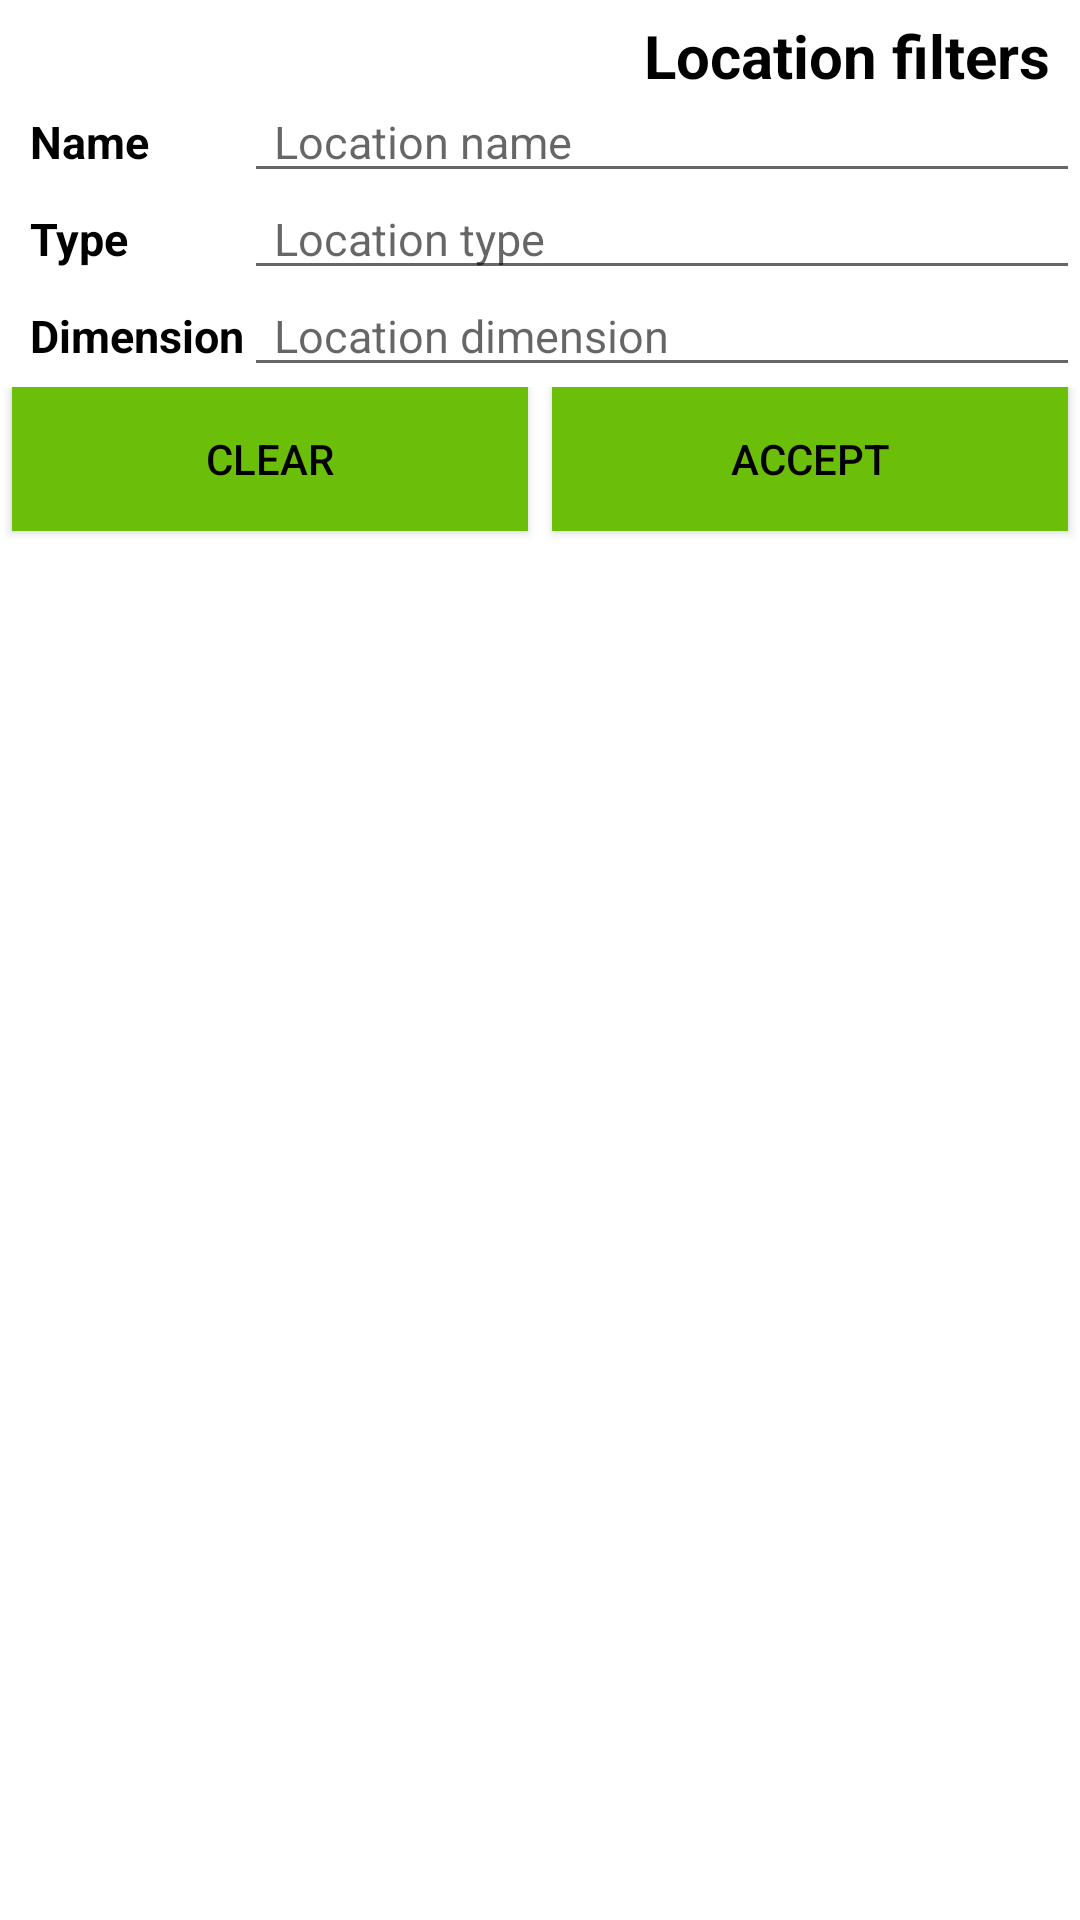

Layout XML and referenced resources for this Android screen:
<!-- AndroidManifest.xml: application theme Theme.Aston_intensive_course_work -->
<!-- res/layout/bottom_sheet_location_filters.xml -->
<?xml version="1.0" encoding="utf-8"?>
<androidx.constraintlayout.widget.ConstraintLayout xmlns:android="http://schemas.android.com/apk/res/android"
    xmlns:app="http://schemas.android.com/apk/res-auto"
    android:layout_width="match_parent"
    android:layout_height="match_parent">

    <TextView
        android:id="@+id/text_view_location_filters"
        style="@style/TextHeader"
        android:layout_width="match_parent"
        android:layout_height="wrap_content"
        android:gravity="end"
        android:text="@string/locations_filters"
        app:layout_constraintEnd_toEndOf="parent"
        app:layout_constraintStart_toStartOf="parent"
        app:layout_constraintTop_toTopOf="parent" />

    <TextView
        android:id="@+id/location_name_filter_title"
        style="@style/TextTitle"
        android:layout_width="0dp"
        android:layout_height="wrap_content"
        android:text="@string/character_name"
        app:layout_constraintEnd_toEndOf="@+id/location_dimension_filter_title"
        app:layout_constraintStart_toStartOf="parent"
        app:layout_constraintTop_toBottomOf="@+id/text_view_location_filters" />

    <EditText
        android:id="@+id/location_name_filter"
        style="@style/TextBasic"
        android:layout_width="0dp"
        android:layout_height="wrap_content"
        android:autofillHints="no"
        android:hint="@string/locations_name_filter"
        android:inputType="text"
        app:layout_constraintEnd_toEndOf="parent"
        app:layout_constraintStart_toEndOf="@+id/location_name_filter_title"
        app:layout_constraintTop_toBottomOf="@+id/text_view_location_filters" />

    <TextView
        android:id="@+id/location_type_filter_title"
        style="@style/TextTitle"
        android:layout_width="0dp"
        android:layout_height="wrap_content"
        android:text="@string/type"
        app:layout_constraintEnd_toEndOf="@+id/location_dimension_filter_title"
        app:layout_constraintStart_toStartOf="parent"
        app:layout_constraintTop_toBottomOf="@+id/location_name_filter" />

    <EditText
        android:id="@+id/location_type_filter"
        style="@style/TextBasic"
        android:layout_width="0dp"
        android:layout_height="wrap_content"
        android:autofillHints="no"
        android:hint="@string/locations_type_filter"
        android:inputType="text"
        app:layout_constraintEnd_toEndOf="parent"
        app:layout_constraintStart_toEndOf="@+id/location_type_filter_title"
        app:layout_constraintTop_toBottomOf="@+id/location_name_filter" />

    <TextView
        android:id="@+id/location_dimension_filter_title"
        style="@style/TextTitle"
        android:layout_width="wrap_content"
        android:layout_height="wrap_content"
        android:text="@string/location_dimension"
        app:layout_constraintStart_toStartOf="parent"
        app:layout_constraintTop_toBottomOf="@+id/location_type_filter" />

    <EditText
        android:id="@+id/location_dimension_filter"
        style="@style/TextBasic"
        android:layout_width="0dp"
        android:layout_height="wrap_content"
        android:autofillHints="no"
        android:hint="@string/locations_dimension_filter"
        android:inputType="text"
        app:layout_constraintEnd_toEndOf="parent"
        app:layout_constraintStart_toEndOf="@+id/location_dimension_filter_title"
        app:layout_constraintTop_toBottomOf="@+id/location_type_filter" />

    <include
        layout="@layout/filters_buttons"
        android:layout_width="match_parent"
        android:layout_height="wrap_content"
        app:layout_constraintEnd_toEndOf="parent"
        app:layout_constraintStart_toStartOf="parent"
        app:layout_constraintTop_toBottomOf="@+id/location_dimension_filter" />

</androidx.constraintlayout.widget.ConstraintLayout>
<!-- res/layout/filters_buttons.xml (included above) -->
<?xml version="1.0" encoding="utf-8"?>
<androidx.constraintlayout.widget.ConstraintLayout xmlns:android="http://schemas.android.com/apk/res/android"
    android:layout_width="match_parent"
    android:layout_height="wrap_content"
    xmlns:app="http://schemas.android.com/apk/res-auto">

    <androidx.appcompat.widget.AppCompatButton
        android:id="@+id/button_clear"
        style="@style/FiltersButtons"
        android:layout_width="0dp"
        android:layout_height="wrap_content"
        android:text="@string/clear"
        app:layout_constraintStart_toStartOf="parent"
        app:layout_constraintEnd_toStartOf="@+id/button_accept"
        app:layout_constraintBottom_toBottomOf="parent"/>

    <androidx.appcompat.widget.AppCompatButton
        android:id="@+id/button_accept"
        style="@style/FiltersButtons"
        android:layout_width="0dp"
        android:layout_height="wrap_content"
        android:text="@string/accept"
        app:layout_constraintEnd_toEndOf="parent"
        app:layout_constraintStart_toEndOf="@+id/button_clear"
        app:layout_constraintBottom_toBottomOf="parent"/>
</androidx.constraintlayout.widget.ConstraintLayout>
<!-- resources referenced by this layout -->
<resources>
  <string name="accept">Accept</string>
  <string name="character_name">Name</string>
  <string name="clear">Clear</string>
  <string name="location_dimension">Dimension</string>
  <string name="locations_dimension_filter">Location dimension</string>
  <string name="locations_filters">Location filters</string>
  <string name="locations_name_filter">Location name</string>
  <string name="locations_type_filter">Location type</string>
  <string name="type">Type</string>
  <style name="FiltersButtons" parent="TextAppearance.AppCompat.Widget.Button">
          <item name="android:layout_weight">1</item>
          <item name="android:layout_margin">@dimen/margin_frame</item>
          <item name="android:background">@color/acid_green</item>
          <item name="android:textColor">@color/black</item>
      </style>
  <style name="TextBasic" parent="Widget.AppCompat.TextView">
          <item name="android:paddingTop">@dimen/padding_top</item>
          <item name="android:paddingStart">@dimen/padding_start</item>
          <item name="android:paddingEnd">@dimen/padding_start</item>
          <item name="android:textColor">@color/design_default_color_on_secondary</item>
          <item name="android:textSize">15sp</item>
      </style>
  <style name="TextHeader" parent="Widget.AppCompat.TextView">
          <item name="android:paddingTop">@dimen/padding_top</item>
          <item name="android:paddingStart">@dimen/padding_start</item>
          <item name="android:paddingEnd">@dimen/padding_start</item>
          <item name="android:textSize">20sp</item>
          <item name="android:textStyle">bold</item>
          <item name="android:textColor">@color/design_default_color_on_secondary</item>
      </style>
  <style name="TextTitle" parent="Widget.AppCompat.TextView">
          <item name="android:paddingTop">@dimen/padding_top</item>
          <item name="android:paddingStart">@dimen/padding_start</item>
          <item name="android:textSize">15sp</item>
          <item name="android:textStyle">bold</item>
          <item name="android:textColor">@color/design_default_color_on_secondary</item>
      </style>
  <style name="Theme.Aston_intensive_course_work" parent="Theme.MaterialComponents.DayNight.NoActionBar">
          
          <item name="colorPrimary">@color/acid_green</item>
          <item name="colorPrimaryVariant">@color/acid_green</item>
          <item name="colorOnPrimary">@color/white</item>
          
          <item name="colorSecondary">@color/teal_200</item>
          <item name="colorSecondaryVariant">@color/teal_700</item>
          <item name="colorOnSecondary">@color/black</item>
          
          <item name="android:statusBarColor">?attr/colorPrimaryVariant</item>
          
          <item name="android:windowFullscreen">true</item>
      </style>
  <dimen name="margin_frame">4dp</dimen>
  <color name="acid_green">#6BBF08</color>
  <color name="black">#FF000000</color>
  <dimen name="padding_top">5dp</dimen>
  <dimen name="padding_start">10dp</dimen>
  <color name="white">#FFFFFFFF</color>
  <color name="teal_200">#FF03DAC5</color>
  <color name="teal_700">#FF018786</color>
</resources>
